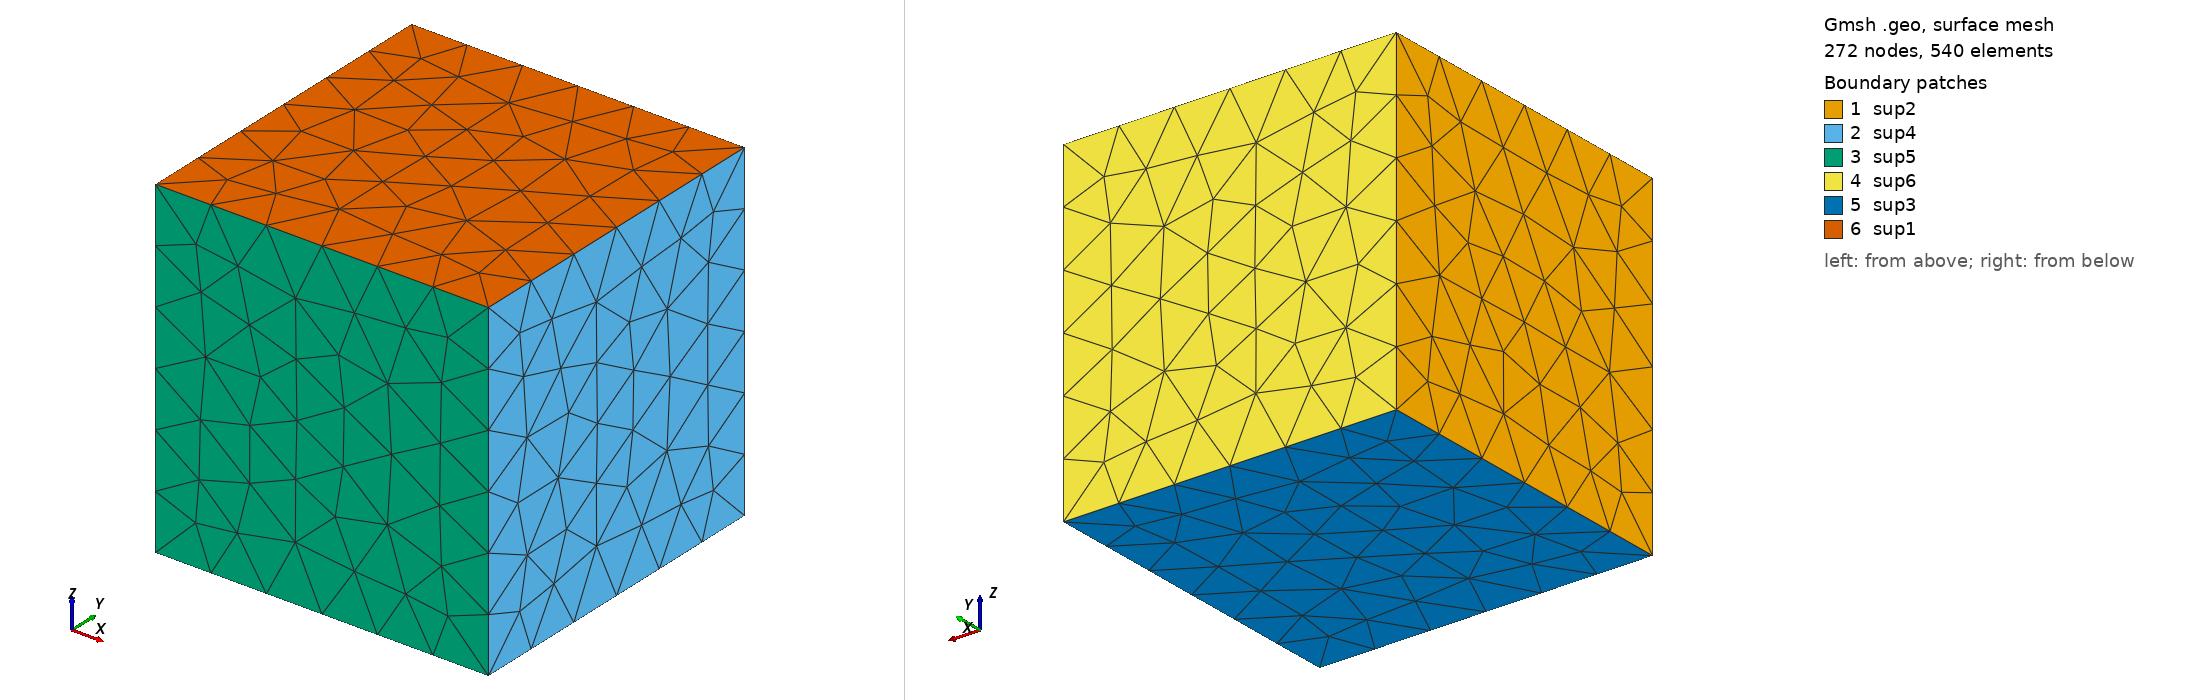

Gmsh geometry script, surface-meshed: 272 nodes, 540 surface elements. Boundary patches (legend numbers): 1 sup2, 2 sup4, 3 sup5, 4 sup6, 5 sup3, 6 sup1. Left view from above one corner, right view from below the opposite corner. Legend entries are the model's physical surfaces. The drawing asked Gmsh for element sizes between 1% and 20% of the model's largest extent; the script's own settings can give other sizes.

=== cubo.geo (drawn) ===
//+
SetFactory("OpenCASCADE");
Box(1) = {0, 0, 0, 1, 1, 1};
//+
Physical Surface("sup1", 13) = {6};
//+
Physical Surface("sup2", 14) = {1};
//+
Physical Surface("sup3", 15) = {5};
//+
Physical Surface("sup4", 16) = {2};
//+
Physical Surface("sup6", 17) = {4};
//+
Physical Surface("sup5", 18) = {3};
